Image classification data set "crops" (kORNkin/InspireLab-SeaGrapeDetection on GitHub). Class labels (3): darkening, harvestable, whitening.

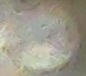
Label: whitening

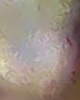
Label: whitening

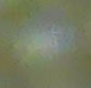
Label: harvestable

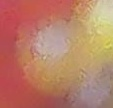
Label: harvestable

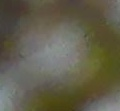
Label: darkening

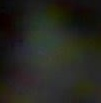
Label: darkening
